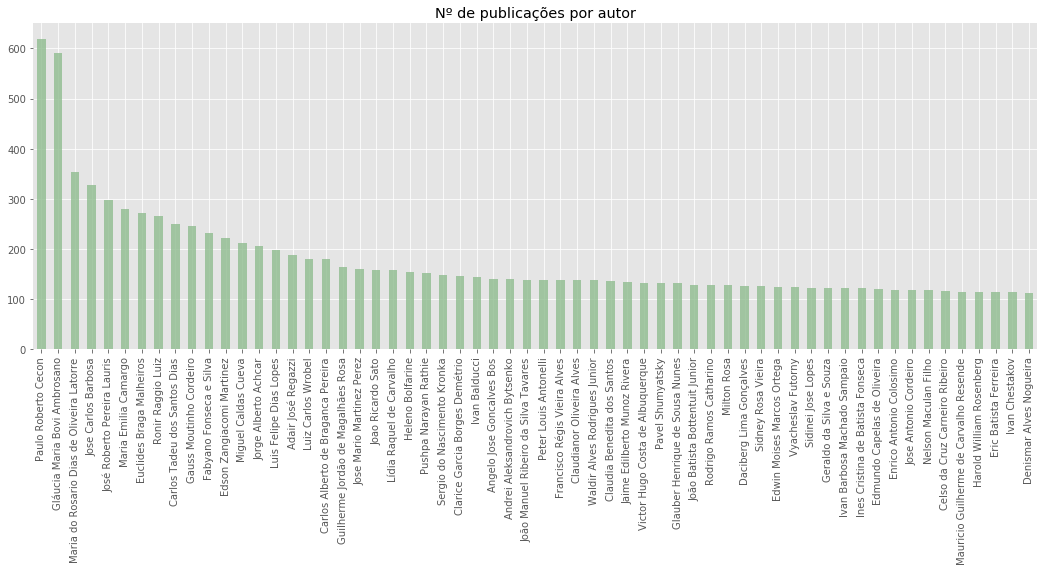

Values plotted in this chart, from the file beside it:
0; Paulo Roberto Cecon; 619
1; Gláucia Maria Bovi Ambrosano; 591
2; Maria do Rosario Dias de Oliveira Latorr…; 353
3; Jose Carlos Barbosa; 328
4; José Roberto Pereira Lauris; 297
5; Maria Emilia Camargo; 279
6; Euclides Braga Malheiros; 272
7; Ronir Raggio Luiz; 266
8; Carlos Tadeu dos Santos Dias; 249
9; Gauss Moutinho Cordeiro; 245
10; Fabyano Fonseca e Silva; 233
11; Edson Zangiacomi Martinez; 222
12; Miguel Caldas Cueva; 213
13; Jorge Alberto Achcar; 206
14; Luis Felipe Dias Lopes; 198
15; Adair José Regazzi; 189
16; Luiz Carlos Wrobel; 181
17; Carlos Alberto de Braganca Pereira; 180
18; Guilherme Jordão de Magalhães Rosa; 164
19; Jose Mario Martinez Perez; 160
20; Joao Ricardo Sato; 159
21; Lídia Raquel de Carvalho; 158
22; Heleno Bolfarine; 154
23; Pushpa Narayan Rathie; 153
24; Sergio do Nascimento Kronka; 149
25; Clarice Garcia Borges Demétrio; 146
26; Ivan Balducci; 145
27; Angelo Jose Goncalves Bos; 141
28; Andrei Aleksandrovich Bytsenko; 140
29; João Manuel Ribeiro da Silva Tavares; 139
30; Peter Louis Antonelli; 139
31; Francisco Régis Vieira Alves; 139
32; Claudianor Oliveira Alves; 138
33; Waldir Alves Rodrigues Junior; 138
34; Claudia Benedita dos Santos; 136
35; Jaime Edilberto Munoz Rivera; 134
36; Victor Hugo Costa de Albuquerque; 133
37; Pavel Shumyatsky; 133
38; Glauber Henrique de Sousa Nunes; 132
39; João Batista Bottentuit Junior; 129
40; Rodrigo Ramos Catharino; 128
41; Milton Rosa; 128
42; Daciberg Lima Gonçalves; 127
43; Sidney Rosa Vieira; 127
44; Edwin Moises Marcos Ortega; 125
45; Vyacheslav Futorny; 124
46; Sidinei Jose Lopes; 123
47; Geraldo da Silva e Souza; 123
48; Ivan Barbosa Machado Sampaio; 123
49; Ines Cristina de Batista Fonseca; 122
50; Edmundo Capelas de Oliveira; 120
51; Enrico Antonio Colosimo; 119
52; Jose Antonio Cordeiro; 119
53; Nelson Maculan Filho; 118
54; Celso da Cruz Carneiro Ribeiro; 116
55; Mauricio Guilherme de Carvalho Resende; 115
56; Harold William Rosenberg; 114
57; Eric Batista Ferreira; 114
58; Ivan Chestakov; 114
59; Denismar Alves Nogueira; 113
60; Sani de Carvalho Rutz da Silva; 113
... 9,455 more rows
